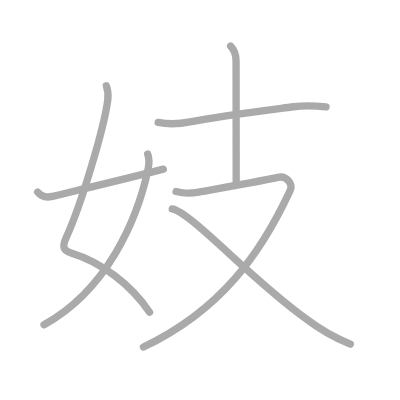
t = 0.00 s
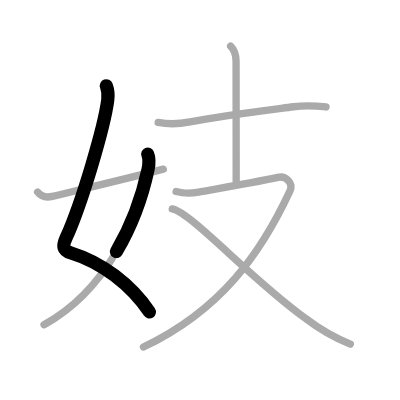
t = 1.50 s
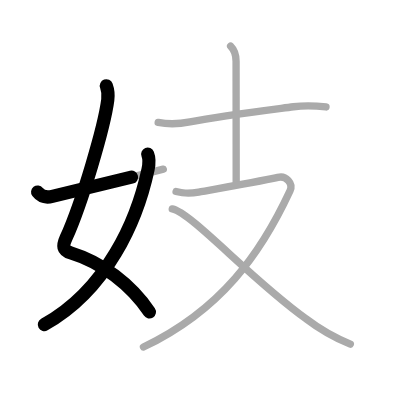
t = 2.75 s
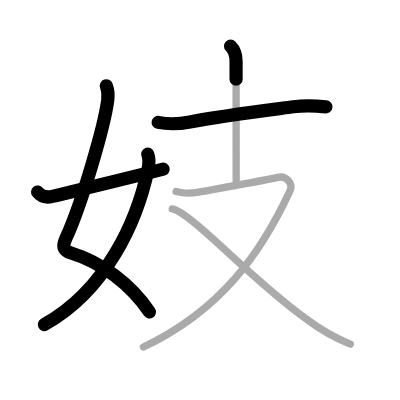
t = 4.25 s
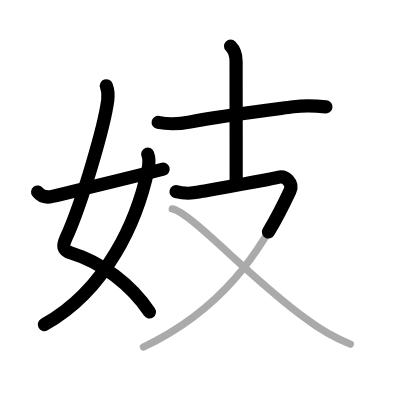
t = 5.50 s
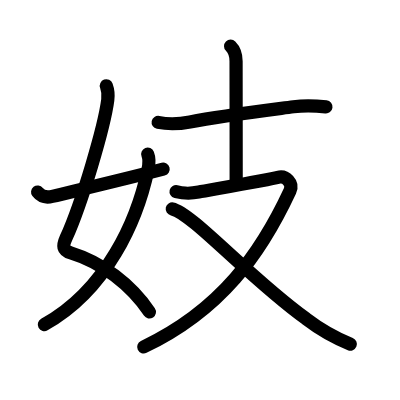
t = 7.00 s

The animated SVG that drew these frames (rendered in a browser with its animation timeline set to each time). Animation: 7 SMIL elements (animate=7); one cycle of 7.00 s.

<?xml version="1.0" standalone="no"?>
<!DOCTYPE svg PUBLIC "-//W3C//DTD SVG 1.1//EN"   "http://www.w3.org/Graphics/SVG/1.1/DTD/svg11.dtd">
<svg width="400px" height="400px"  version="1.1" xmlns="http://www.w3.org/2000/svg">
  <defs>
    <marker id="Triangle" viewBox="0 0 10 10" refX="0" refY="5" markerUnits="strokeWidth" markerWidth="3" style="stroke-opacity:0%;fill:#aaaaaa;" markerHeight="2" orient="auto">
      <path d="M 0 0 L 10 5 L 0 10 z" />
    </marker>
    
    <marker id="Arrow" viewBox="0 0 10 10" refX="5" refY="5" markerUnits="strokeWidth" markerWidth="1.8" style="stroke-opacity:0%;fill:#770000;" markerHeight="2" orient="auto">
      <path d="M 0 4 L 6 4 L 4 1 L 10 5 L 4 9 L 6 6 L 0 6 z" />
        <circle cx="5" cy="5" r="5" />
      </marker>
    
    <marker id="TriangleRed" viewBox="0 0 10 10" refX="0" refY="5" markerUnits="strokeWidth" markerWidth="3" style="stroke-opacity:0%;fill:#CC0000;" markerHeight="2" orient="auto">
      <path d="M 0 0 L 10 5 L 0 10 z" />
    </marker>
    
    <marker id="ArrowRed" viewBox="0 0 10 10" refX="5" refY="5" markerUnits="strokeWidth" markerWidth="1.8" style="stroke-opacity:0%;fill:#CC0000;" markerHeight="2" orient="auto">
      <path d="M 0 4 L 6 4 L 4 1 L 10 5 L 4 9 L 6 6 L 0 6 z" />
        <circle cx="5" cy="5" r="5" />
      </marker>
    
  </defs>
  
  <path style="fill:#ffffff; fill-opacity:100%; fill-rule:evenodd; stroke-width:0;" d="M 0 0 L 400px 0 L 400px 400px L 0 400px L 0 0" />

  <g transform="scale(3.6697247706422 3.6697247706422)">
<path style="fill:none; fill-opacity:0%; fill-rule:evenodd; stroke:#aaaaaa; stroke-opacity:100%; stroke-width: 1.5pt; stroke-linejoin:round; stroke-linecap:round;" d="M28.98 23.37c0.39 1.07 0.59 2.32 0.39 3.86c-0.94 7.29-7.03 28.06-11.35 37.58c-0.98 2.16-1.02 3.4 1.35 4.12c8.31 2.53 16.34 8.62 21.39 16.15"></path>
<path style="fill:none; fill-opacity:0%; fill-rule:evenodd; stroke:#aaaaaa; stroke-opacity:100%; stroke-width: 1.5pt; stroke-linejoin:round; stroke-linecap:round;" d="M40.25 41.98c0.5 1.27 0.43 2.6 0.08 4.22C37.38 60 29.12 79 12 88.5"></path>
<path style="fill:none; fill-opacity:0%; fill-rule:evenodd; stroke:#aaaaaa; stroke-opacity:100%; stroke-width: 1.5pt; stroke-linejoin:round; stroke-linecap:round;" d="M10.25 52.34c0.75 0.97 2.04 1.66 4 1.18c9.38-2.27 19.5-4.65 30.25-7.43"></path>
<path style="fill:none; fill-opacity:0%; fill-rule:evenodd; stroke:#aaaaaa; stroke-opacity:100%; stroke-width: 1.5pt; stroke-linejoin:round; stroke-linecap:round;" d="M43.1 33.35c2.91 0.59 5.78 0.44 8.67-0.12c8.23-1.6 18.35-2.85 28.2-4.14c2.97-0.39 5.53-0.34 8.87 0.05"></path>
<path style="fill:none; fill-opacity:0%; fill-rule:evenodd; stroke:#aaaaaa; stroke-opacity:100%; stroke-width: 1.5pt; stroke-linejoin:round; stroke-linecap:round;" d="M62.84 12.59c1.22 1.22 1.49 2.66 1.49 4.11c0 0.93 0.03 26.68 0.03 32.99"></path>
<path style="fill:none; fill-opacity:0%; fill-rule:evenodd; stroke:#aaaaaa; stroke-opacity:100%; stroke-width: 1.5pt; stroke-linejoin:round; stroke-linecap:round;" d="M47.98 52.2c1.58 0.39 3.02 0.73 6.17 0.14c3.15-0.59 19.4-3.41 21.57-4c2.17-0.59 4.28 1.59 3.3 3.68C71.12 69 60.25 84.5 39.09 94.57"></path>
<path style="fill:none; fill-opacity:0%; fill-rule:evenodd; stroke:#aaaaaa; stroke-opacity:100%; stroke-width: 1.5pt; stroke-linejoin:round; stroke-linecap:round;" d="M46.94 56.93C52.25 58 68.21 75.97 83.39 86.85c3.72 2.84 7.75 5.15 12.08 6.92"></path>

<path style="fill:none; fill-opacity:0%; fill-rule:evenodd; stroke:#000000; stroke-opacity:100%; stroke-width: 2.7pt; stroke-linejoin:round; stroke-linecap:round;" d="M28.98 23.37c0.39 1.07 0.59 2.32 0.39 3.86c-0.94 7.29-7.03 28.06-11.35 37.58c-0.98 2.16-1.02 3.4 1.35 4.12c8.31 2.53 16.34 8.62 21.39 16.15" pathLength="100" stroke-dashoffset="100" stroke-dasharray="100 105"><animate id="dashAnim1" attributeName="stroke-dashoffset" from="100" to="0" dur="1s" calcMode="linear" fill="freeze"/></path>
<path style="fill:none; fill-opacity:0%; fill-rule:evenodd; stroke:#000000; stroke-opacity:100%; stroke-width: 2.7pt; stroke-linejoin:round; stroke-linecap:round;" d="M40.25 41.98c0.5 1.27 0.43 2.6 0.08 4.22C37.38 60 29.12 79 12 88.5" pathLength="100" stroke-dashoffset="100" stroke-dasharray="100 105"><animate id="dashAnim2" attributeName="stroke-dashoffset" from="100" to="0" dur="1s" calcMode="linear" begin="dashAnim1.end" fill="freeze"/></path>
<path style="fill:none; fill-opacity:0%; fill-rule:evenodd; stroke:#000000; stroke-opacity:100%; stroke-width: 2.7pt; stroke-linejoin:round; stroke-linecap:round;" d="M10.25 52.34c0.75 0.97 2.04 1.66 4 1.18c9.38-2.27 19.5-4.65 30.25-7.43" pathLength="100" stroke-dashoffset="100" stroke-dasharray="100 105"><animate id="dashAnim3" attributeName="stroke-dashoffset" from="100" to="0" dur="1s" calcMode="linear" begin="dashAnim2.end" fill="freeze"/></path>
<path style="fill:none; fill-opacity:0%; fill-rule:evenodd; stroke:#000000; stroke-opacity:100%; stroke-width: 2.7pt; stroke-linejoin:round; stroke-linecap:round;" d="M43.1 33.35c2.91 0.59 5.78 0.44 8.67-0.12c8.23-1.6 18.35-2.85 28.2-4.14c2.97-0.39 5.53-0.34 8.87 0.05" pathLength="100" stroke-dashoffset="100" stroke-dasharray="100 105"><animate id="dashAnim4" attributeName="stroke-dashoffset" from="100" to="0" dur="1s" calcMode="linear" begin="dashAnim3.end" fill="freeze"/></path>
<path style="fill:none; fill-opacity:0%; fill-rule:evenodd; stroke:#000000; stroke-opacity:100%; stroke-width: 2.7pt; stroke-linejoin:round; stroke-linecap:round;" d="M62.84 12.59c1.22 1.22 1.49 2.66 1.49 4.11c0 0.93 0.03 26.68 0.03 32.99" pathLength="100" stroke-dashoffset="100" stroke-dasharray="100 105"><animate id="dashAnim5" attributeName="stroke-dashoffset" from="100" to="0" dur="1s" calcMode="linear" begin="dashAnim4.end" fill="freeze"/></path>
<path style="fill:none; fill-opacity:0%; fill-rule:evenodd; stroke:#000000; stroke-opacity:100%; stroke-width: 2.7pt; stroke-linejoin:round; stroke-linecap:round;" d="M47.98 52.2c1.58 0.39 3.02 0.73 6.17 0.14c3.15-0.59 19.4-3.41 21.57-4c2.17-0.59 4.28 1.59 3.3 3.68C71.12 69 60.25 84.5 39.09 94.57" pathLength="100" stroke-dashoffset="100" stroke-dasharray="100 105"><animate id="dashAnim6" attributeName="stroke-dashoffset" from="100" to="0" dur="1s" calcMode="linear" begin="dashAnim5.end" fill="freeze"/></path>
<path style="fill:none; fill-opacity:0%; fill-rule:evenodd; stroke:#000000; stroke-opacity:100%; stroke-width: 2.7pt; stroke-linejoin:round; stroke-linecap:round;" d="M46.94 56.93C52.25 58 68.21 75.97 83.39 86.85c3.72 2.84 7.75 5.15 12.08 6.92" pathLength="100" stroke-dashoffset="100" stroke-dasharray="100 105"><animate id="dashAnim7" attributeName="stroke-dashoffset" from="100" to="0" dur="1s" calcMode="linear" begin="dashAnim6.end" fill="freeze"/></path>

</g>

</svg>  
          
